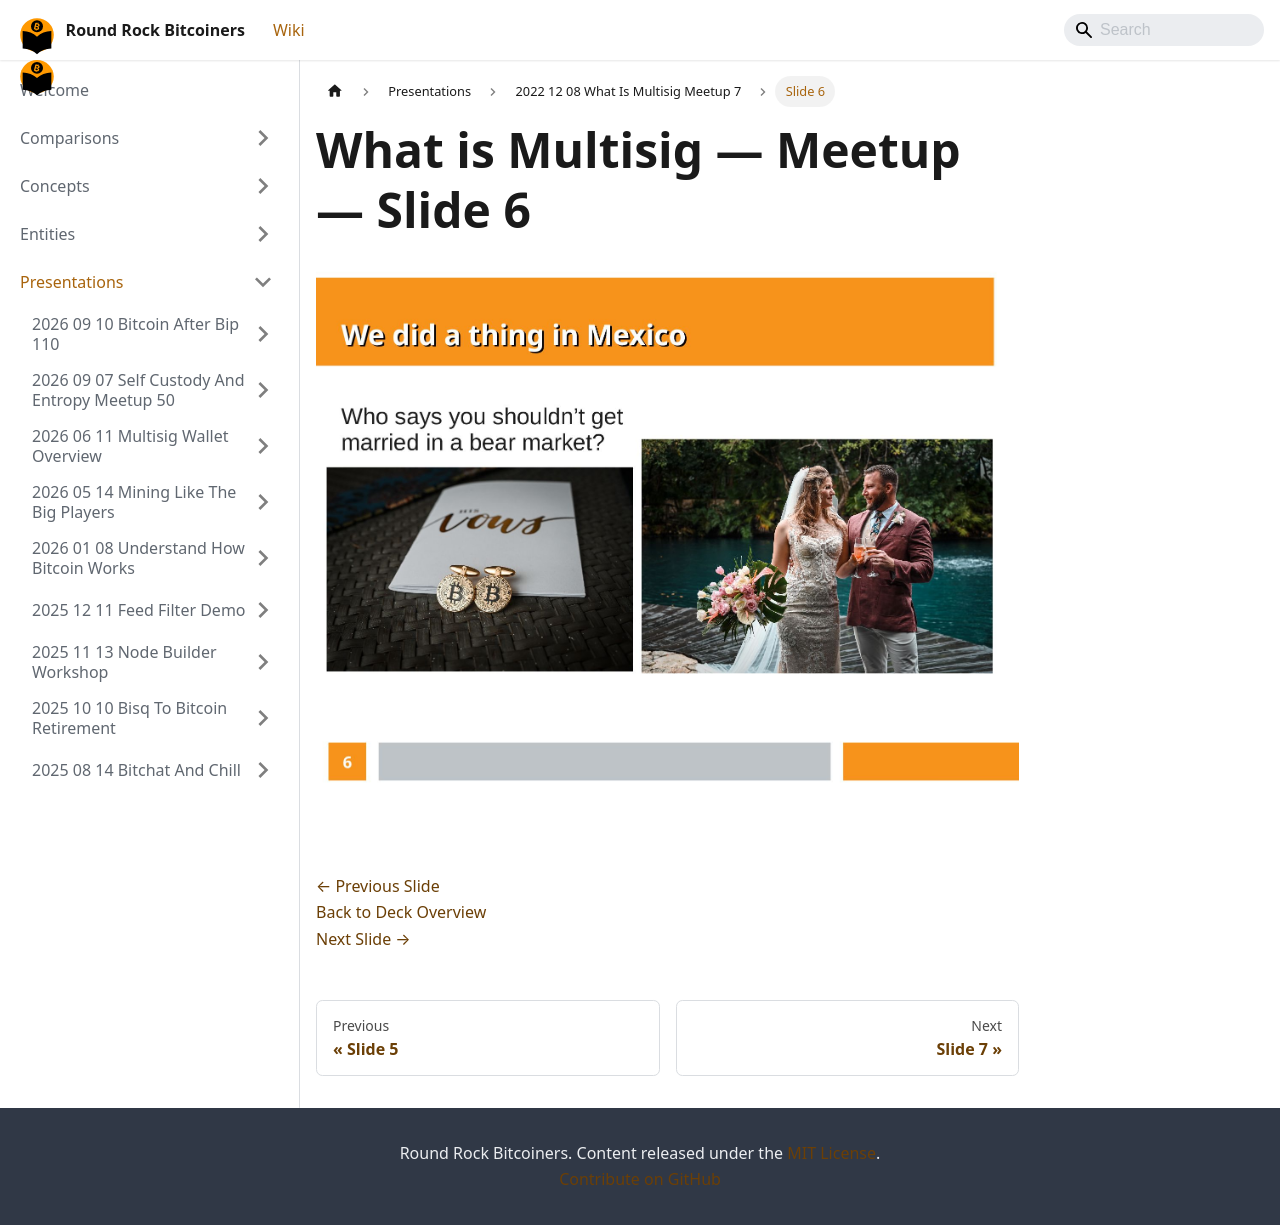

repository: jason-me/rrbtc-wiki · page: presentations/2022-12-08-what-is-multisig-meetup-7/slide-006/index.html · generator: docusaurus

---
title: "Slide 6 of 16 - What is Multisig — Meetup"
sidebar_label: "Slide 6"
pagination_next: "presentations/2022-12-08-what-is-multisig-meetup-7/slide-007"
pagination_prev: "presentations/2022-12-08-what-is-multisig-meetup-7/slide-005"
---

# What is Multisig — Meetup — Slide 6

![Slide 6 of 16 from 'What is Multisig — Meetup' (2022-12-08)](/img/slides/2022-12-08-what-is-multisig-meetup-7/slide_005.jpg)

<br/>
<br/>

[← Previous Slide](/presentations/2022-12-08-what-is-multisig-meetup-7/slide-005)  
[Back to Deck Overview](/presentations/2022-12-08-what-is-multisig-meetup-7/)  
[Next Slide →](/presentations/2022-12-08-what-is-multisig-meetup-7/slide-007)
